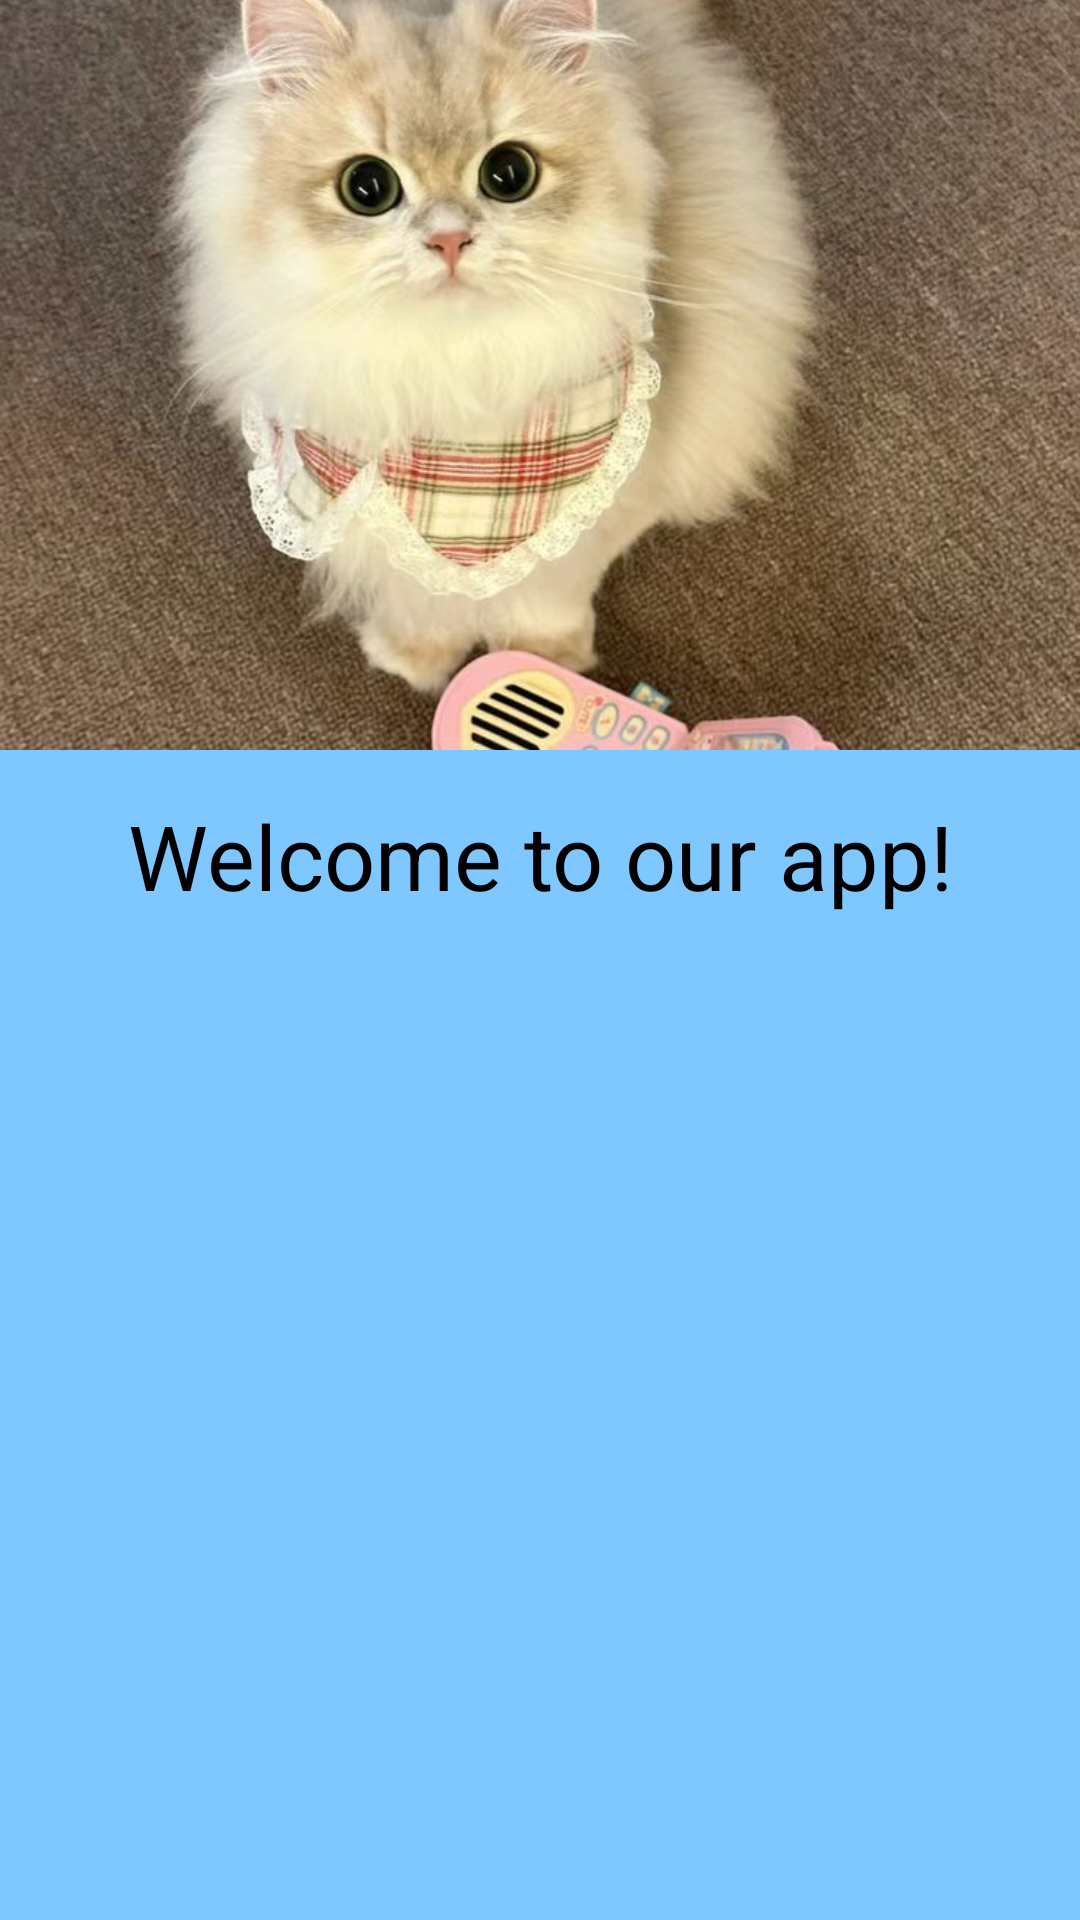

Android layout source for this screen:
<!-- AndroidManifest.xml: application theme Theme.Homework -->
<!-- res/layout/bottomsheet.xml -->
<?xml version="1.0" encoding="utf-8"?>
<androidx.constraintlayout.widget.ConstraintLayout xmlns:android="http://schemas.android.com/apk/res/android"
    xmlns:app="http://schemas.android.com/apk/res-auto"
    android:layout_width="match_parent"
    android:layout_height="match_parent"
    android:background="@color/blue">

    <ImageView
        android:id="@+id/hello"
        android:layout_width="wrap_content"
        android:layout_height="250dp"
        android:src="@drawable/cat_onboarding"
        android:scaleType="centerCrop"
        app:layout_constraintEnd_toEndOf="parent"
        app:layout_constraintStart_toStartOf="parent"
        app:layout_constraintTop_toTopOf="parent"
        />

    <TextView
        android:id="@+id/text_hello"
        android:layout_width="wrap_content"
        android:layout_height="wrap_content"
        android:text="@string/welcome_to_our_app"
        android:textAlignment="center"
        android:layout_marginTop="15sp"
        app:layout_constraintTop_toBottomOf="@id/hello"
        android:textSize="30sp"
        app:layout_constraintStart_toStartOf="parent"
        app:layout_constraintEnd_toEndOf="parent" />

</androidx.constraintlayout.widget.ConstraintLayout>
<!-- resources referenced by this layout -->
<resources>
  <color name="blue">#7FC7FF</color>
  <!-- drawable cat_onboarding: jpg bitmap (drawable, 143661 bytes) -->
  <string name="welcome_to_our_app">Welcome to our app!</string>
</resources>
